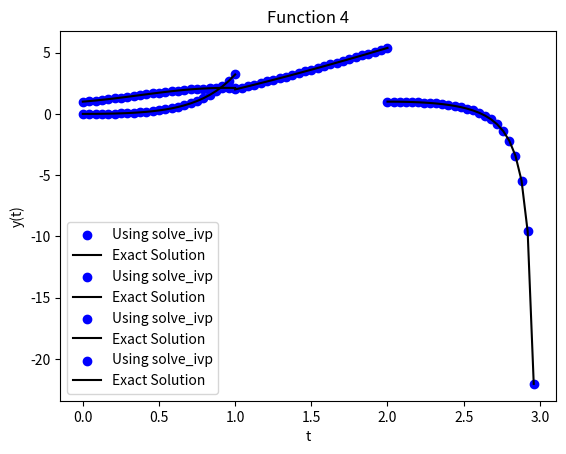

The matplotlib source for this figure:



import numpy as np
from scipy.integrate import solve_ivp
import matplotlib.pyplot as plt


def fun_1(t,y):
    F = t*np.exp(3*t) - 2*y
    return F

def fun_2(t,y):
    F = 1 - ((t - y)**2)
    return F

def fun_3(t,y):
    F = 1 + (y/t)
    return F

def fun_4(t,y):
    F = np.cos(2*t) + np.sin(3*t)
    return F

'''def ivp_solver(y,x_sp,n,f):
    
    xp = np.linspace(x_sp[0],x_sp[1],n)
    sol = solve_ivp(f, x_sp , y,t_eval=xp)
    #print(sol.t)
    #print(sol.y)
    plt.plot(sol.t,sol.y[0],'k')
    
    plt.plot(xp,yp,'b')
    plt.title("Ana fun 1")
    plt.show() 
    plt.title(f.__name__)
    plt.show()   
    return'''

#Question 1
y = [0]
x_sp=(0,1)

xp = np.linspace(x_sp[0],x_sp[1],25)
sol = solve_ivp(fun_1, x_sp , y, method='BDF',t_eval=xp)
plt.scatter(sol.t,sol.y[0],c='b',label='Using solve_ivp')

yp = (np.exp(3*xp))*(-(1/25)+(xp/5)) + (np.exp(-2*xp))/25

plt.plot(xp,yp,'k',label='Exact Solution')
plt.legend()
plt.xlabel('t')
plt.ylabel('y(t)')
plt.grid()
plt.title("Function 1")
plt.show() 

#Question 2
y = [1]
x_sp=(2,3)
xp = np.linspace(x_sp[0],x_sp[1],25,endpoint = False)

sol = solve_ivp(fun_2, x_sp , y,t_eval=xp)
plt.scatter(sol.t,sol.y[0],c='b',label='Using solve_ivp')

yp = xp + (1/(xp-3))

plt.plot(xp,yp,'k',label='Exact Solution')
plt.legend()
plt.xlabel('t')
plt.ylabel('y(t)')
plt.grid()
plt.title("Function 2")
plt.show() 


#Question 3
y = [2]
x_sp=(1,2)
xp = np.linspace(x_sp[0],x_sp[1],25)

sol = solve_ivp(fun_3, x_sp , y,t_eval=xp)
plt.scatter(sol.t,sol.y[0],c='b',label='Using solve_ivp')

yp = 2*xp + xp*np.log(xp)

plt.plot(xp,yp,'k',label='Exact Solution')
plt.legend()
plt.xlabel('t')
plt.ylabel('y(t)')
plt.grid()
plt.title("Function 3")
plt.show() 



#Question 4
y = [1]
x_sp=(0,1)
xp = np.linspace(x_sp[0],x_sp[1],25)

sol = solve_ivp(fun_4, x_sp , y,t_eval=xp)
plt.scatter(sol.t,sol.y[0],c='b',label='Using solve_ivp')

yp = 4/3 - (np.cos(3*xp))/3 + (np.sin(2*xp))/2

plt.plot(xp,yp,'k',label='Exact Solution')
plt.legend()
plt.xlabel('t')
plt.ylabel('y(t)')
plt.grid()
plt.title("Function 4")
plt.show() 









